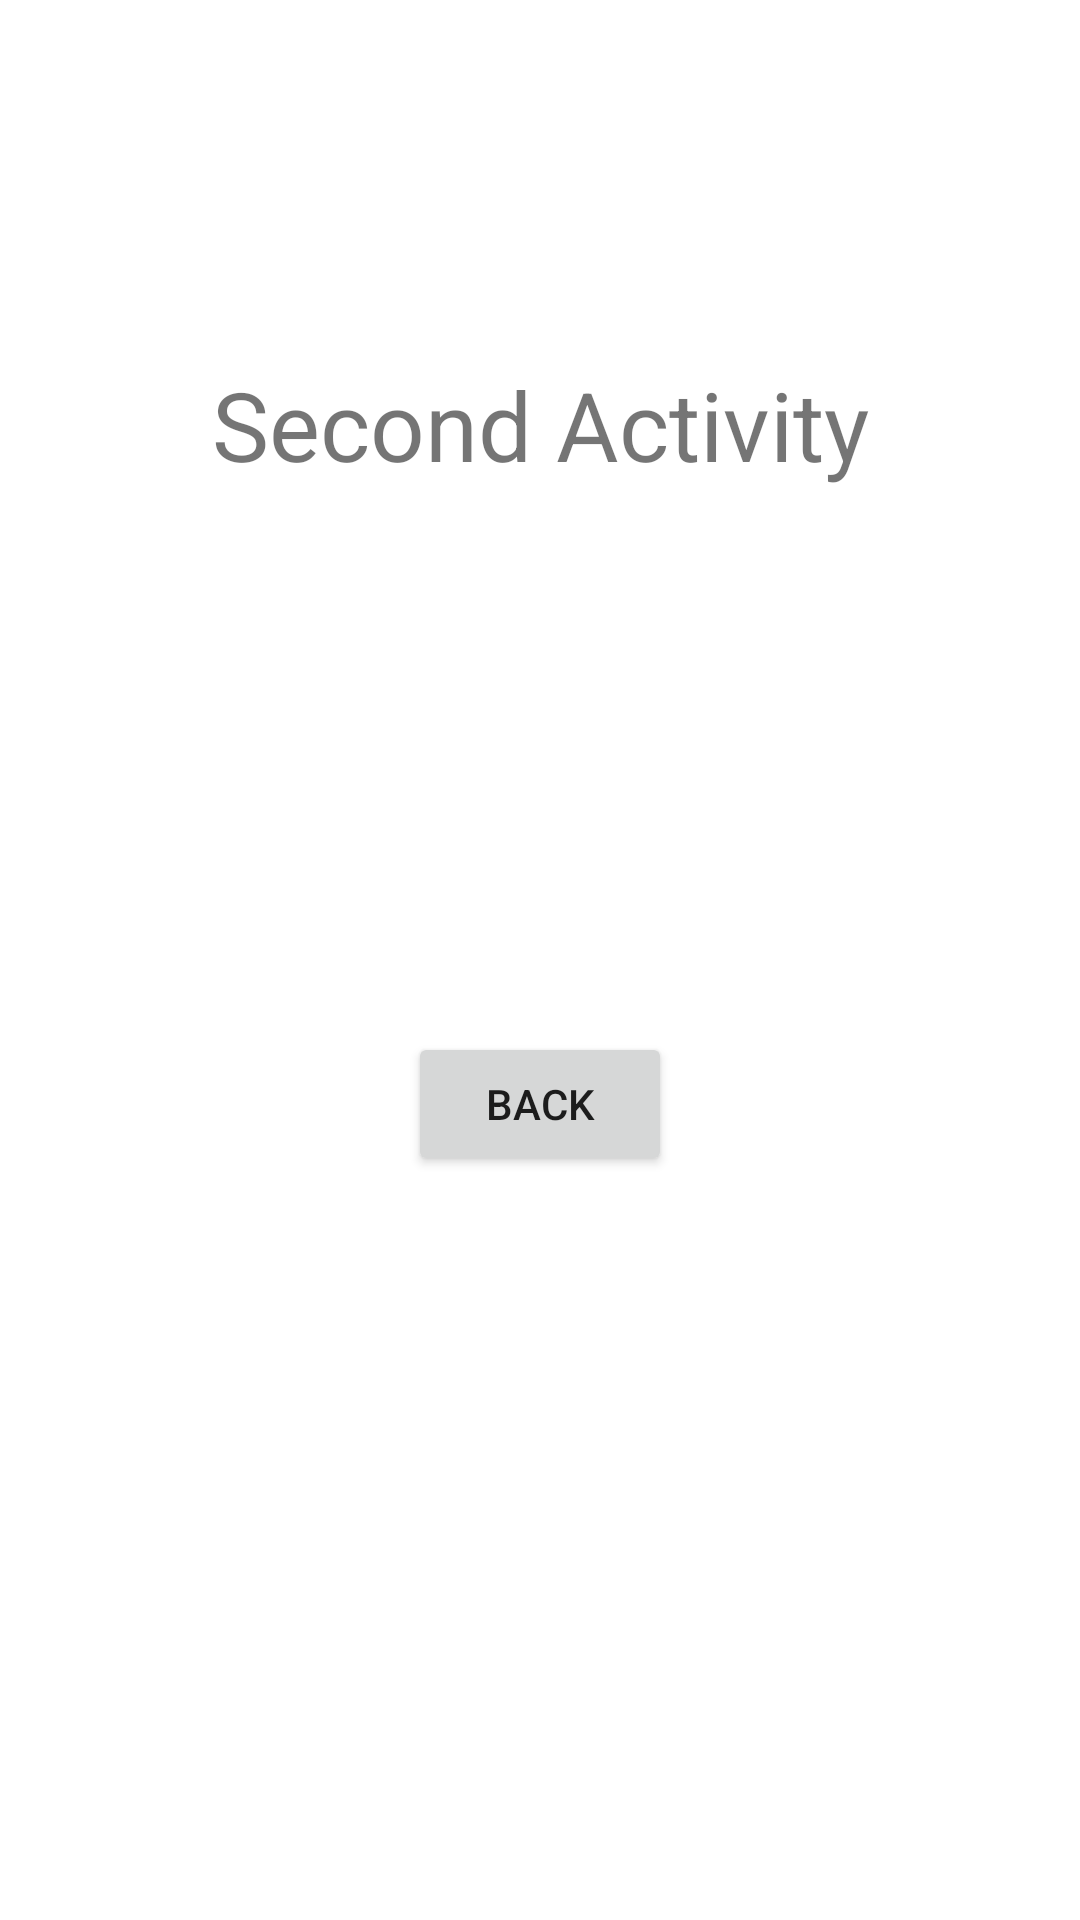

This screen was rendered from an Android layout file. Write that file and the resources it references.
<!-- AndroidManifest.xml: application theme Theme.UiTestingWithEspresso -->
<!-- res/layout/activity_second.xml -->
<?xml version="1.0" encoding="utf-8"?>
<androidx.constraintlayout.widget.ConstraintLayout xmlns:android="http://schemas.android.com/apk/res/android"
    xmlns:app="http://schemas.android.com/apk/res-auto"
    xmlns:tools="http://schemas.android.com/tools"
    android:id="@+id/layout_secondActivity"
    android:layout_width="match_parent"
    android:layout_height="match_parent"
    tools:context=".SecondActivity">

    <TextView
        android:id="@+id/tvSecond"
        android:layout_width="wrap_content"
        android:layout_height="wrap_content"
        android:layout_marginTop="120dp"
        android:text="@string/second_activity"
        android:textSize="32sp"
        app:layout_constraintEnd_toEndOf="parent"
        app:layout_constraintHorizontal_bias="0.5"
        app:layout_constraintStart_toStartOf="parent"
        app:layout_constraintTop_toTopOf="parent" />

    <Button
        android:id="@+id/btnSecond"
        android:layout_width="wrap_content"
        android:layout_height="wrap_content"
        android:layout_marginTop="181dp"
        android:text="@string/back"
        app:layout_constraintEnd_toEndOf="parent"
        app:layout_constraintStart_toStartOf="parent"
        app:layout_constraintTop_toBottomOf="@+id/tvSecond" />

</androidx.constraintlayout.widget.ConstraintLayout>
<!-- resources referenced by this layout -->
<resources>
  <string name="back">Back</string>
  <string name="second_activity">Second Activity</string>
  <style name="Theme.UiTestingWithEspresso" parent="Theme.MaterialComponents.DayNight.DarkActionBar">
          
          <item name="colorPrimary">@color/purple_500</item>
          <item name="colorPrimaryVariant">@color/purple_700</item>
          <item name="colorOnPrimary">@color/white</item>
          
          <item name="colorSecondary">@color/teal_200</item>
          <item name="colorSecondaryVariant">@color/teal_700</item>
          <item name="colorOnSecondary">@color/black</item>
          
          <item name="android:statusBarColor" tools:targetApi="l">?attr/colorPrimaryVariant</item>
          
      </style>
  <!-- not gathered from this repository: default colours our renderer supplied (Android Studio template values) -->
  <color name="purple_500">#FF6200EE</color>
  <color name="purple_700">#FF3700B3</color>
  <color name="teal_200">#FF03DAC5</color>
  <color name="teal_700">#FF018786</color>
  <color name="black">#FF000000</color>
  <color name="white">#FFFFFFFF</color>
</resources>
